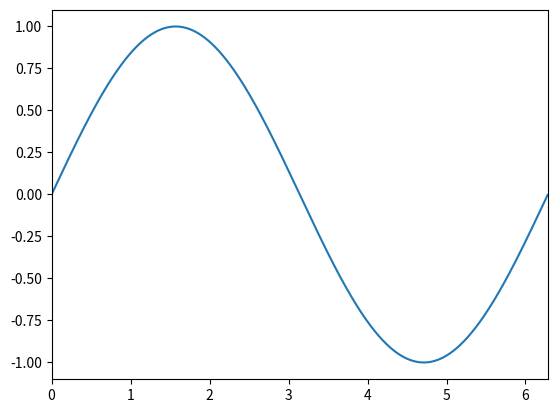

Here is the Python script that generated this plot:
import numpy as np
import matplotlib.pyplot as plt
import matplotlib.animation as animation

fig, ax = plt.subplots()

x = np.arange(0, 2*np.pi, 0.01)
y = np.sin(x)
ax.set_xlim(np.amin(x), np.amax(x))
ax.set_ylim(np.amin(y)*1.1, np.amax(y)*1.1)
line, = ax.plot(0, 0)  # plot single point to generate line object

def animate(i):
    line.set_xdata(x)
    line.set_ydata(np.sin(x + i / 50))  # update the data.
    return line,


ani = animation.FuncAnimation(
    fig, animate, interval=20, blit=True, save_count=50)

# To save the animation, use e.g.
#
# ani.save("movie.mp4")
#
# or
#
# writer = animation.FFMpegWriter(
# [redacted]
# ani.save("movie.mp4", writer=writer)

plt.show()
